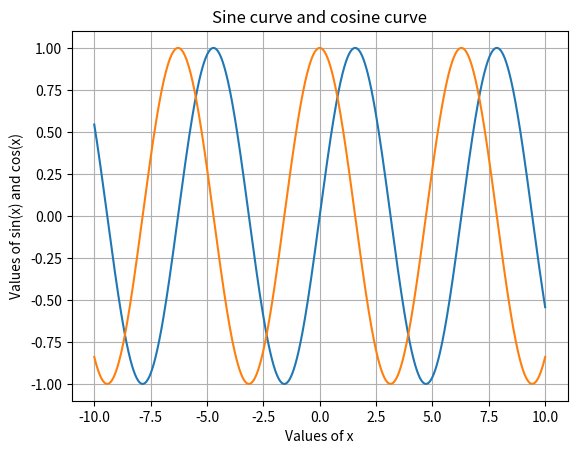

The matplotlib source for this figure: (Note: this script raises an exception after producing the figure.)
# Converted from PracticalComponent.ipynb

# MARKDOWN CELL:
# 1. Using modern mathematical tool write a program/code to plot the sine and cosine 
# curve.
# %%

import numpy as np
import matplotlib.pyplot as plt

x = np.arange(-10, 10, 0.001)
y1 = np.sin(x)
y2 = np.cos(x)

plt.plot(x, y1, x, y2) # plotting sine and cosine function together with same values of x
plt.title("Sine curve and cosine curve")
plt.xlabel("Values of x")
plt.ylabel("Values of sin(x) and cos(x)")
plt.grid()
plt.show()

# MARKDOWN CELL:
# 2. Using modern mathematical tool write a program/code to evaluate lim
# 𝑥→∞
# (1 + 𝑥1)?
# %%
from sympy import *
from math import inf

x = Symbol('x')
l = Limit((1 + 1/x) ** x, x, inf).doit()
display(l)

# MARKDOWN CELL:
# 3. Using modern mathematical tool write a program/code to test the consistency of the 
# equations, x+2y-z=1, 2x+y+4z=2, 3x+3y+4z=1.
# %%
import numpy as np

A = np.matrix([[1, 2, -1], [2, 1, 4], [3, 3, 4]])
B = np.matrix([[1], [2], [1]])
AB = np.concatenate((A, B), axis=1)

rA = np.linalg.matrix_rank(A)
rAB = np.linalg.matrix_rank(AB)
n = A.shape[1]

if rA == rAB:
    if rA == n:
        print("The system has a unique solution:")
        print(np.linalg.solve(A, B))
    else:
        print("The system has infinitely many solutions.")
else:
    print("The system of equations is inconsistent.")

# MARKDOWN CELL:
# 4. Using modern mathematical tool write a program/code to plot the curve 𝑟 = 2|𝑐𝑜𝑠2𝜃|
# %%
import matplotlib.pyplot as plt
import numpy as np

theta = np.linspace(0, 2*np.pi, 1000)
r = 2*np.abs(np.cos(2*theta))
plt.polar(theta, r, 'r')
plt.show()

# MARKDOWN CELL:
# 5. Using modern mathematical tool write a program/code to show that
# 𝑢𝑥𝑥 + 𝑢𝑦𝑦 = 0 𝑔𝑖𝑣𝑒𝑛 𝑢 = 𝑒𝑥(𝑥 𝑐𝑜𝑠(𝑦) − 𝑦 𝑠𝑖𝑛(𝑦)).
# %%
from sympy import *

x, y = symbols('x y')
u = exp(x)*(x*cos(y) - y*sin(y))
display(u)

dux = diff(u, x)
duy = diff(u, y)
uxx = diff(dux, x)
uyy = diff(duy, y)

w = uxx + uyy
w1 = simplify(w)

print('The Laplacian of u(x,y) is:', w1)

# MARKDOWN CELL:
# 6. Using modern mathematical tool write a program/code to find the largest eigen value 
# of 𝐴 = [
# 1
# 1
# 3
# 1
# 5
# 1
# 3
# 1
# 1] by power method.
# %%
import numpy as np

def normalize(x):
    fac = abs(x).max()
    x_n = x / x.max()
    return fac, x_n

x = np.array([1, 1, 1])
A = np.array([[1, 1, 3],
              [1, 5, 1],
              [3, 1, 1]])

for i in range(10):
    x = np.dot(A, x)
    lambda_1, x = normalize(x)

print('Dominant eigenvalue:', lambda_1)
print('Eigenvector:', x)
